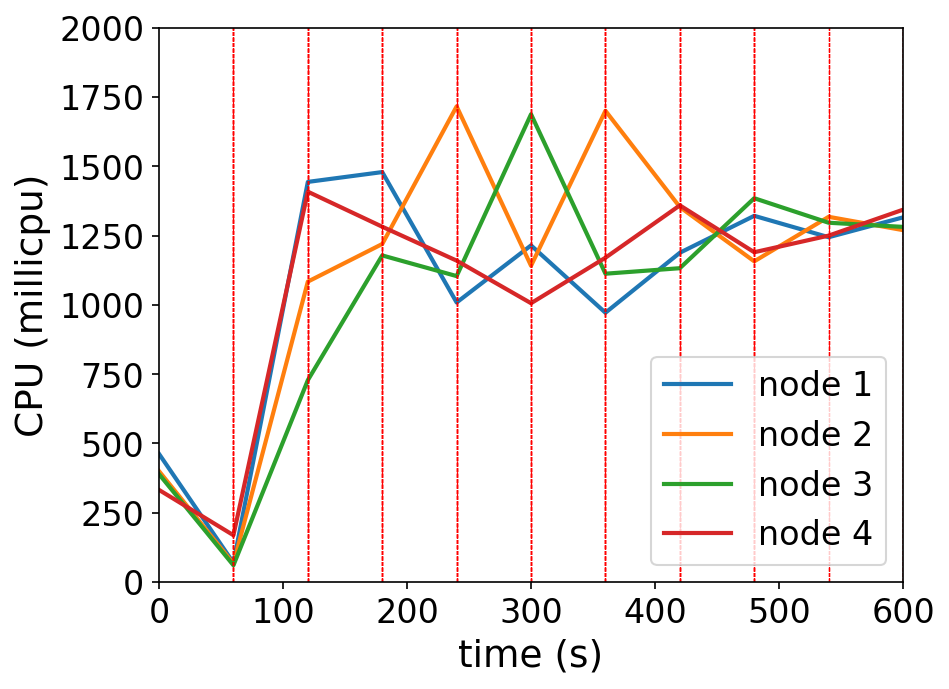

The table this chart was drawn from, first rows:
timestamp, ppgcc-m02_pod_amount, ppgcc-m02_memory, ppgcc-m02_cpu, ppgcc-m03_pod_amount, ppgcc-m03_memory, ppgcc-m03_cpu, ppgcc-m04_pod_amount, ppgcc-m04_memory, ppgcc-m04_cpu, ppgcc-m05_pod_amount, ppgcc-m05_memory, ppgcc-m05_cpu
0, 10, 1079960, 462322222, 10, 1063604, 400109452, 10, 1049792, 389246147, 10, 1065292, 332441708
60, 10, 1076396, 69412034, 10, 1066904, 66499437, 10, 1055204, 60566320, 10, 1098556, 169106675
120, 9, 1137908, 1443639012, 11, 1110596, 1083871641, 11, 1092824, 728405954, 9, 1127728, 1408405187
180, 9, 1125632, 1479089660, 14, 1128812, 1219586697, 8, 1117508, 1178431009, 9, 1107664, 1281988797
240, 8, 1104136, 1008626250, 8, 1193192, 1716069798, 16, 1077776, 1103824369, 8, 1101308, 1159602252
300, 9, 1105456, 1214614063, 13, 1092344, 1141161961, 9, 1200140, 1687718020, 9, 1090616, 1006039530
360, 10, 1112864, 971710734, 11, 1180784, 1700276551, 10, 1093352, 1112472482, 9, 1112396, 1170140874
420, 10, 1128836, 1188020512, 10, 1138600, 1353015230, 10, 1111172, 1132348698, 10, 1112792, 1359046686
480, 10, 1136492, 1321270129, 10, 1122232, 1157105752, 10, 1113212, 1384824304, 10, 1121548, 1189891240
540, 10, 1133984, 1244125256, 10, 1129096, 1317710061, 10, 1117568, 1296333234, 10, 1123660, 1249862092
600, 14, 1139408, 1315719630, 9, 1122496, 1269642542, 9, 1114920, 1281380718, 8, 1125544, 1343388428
